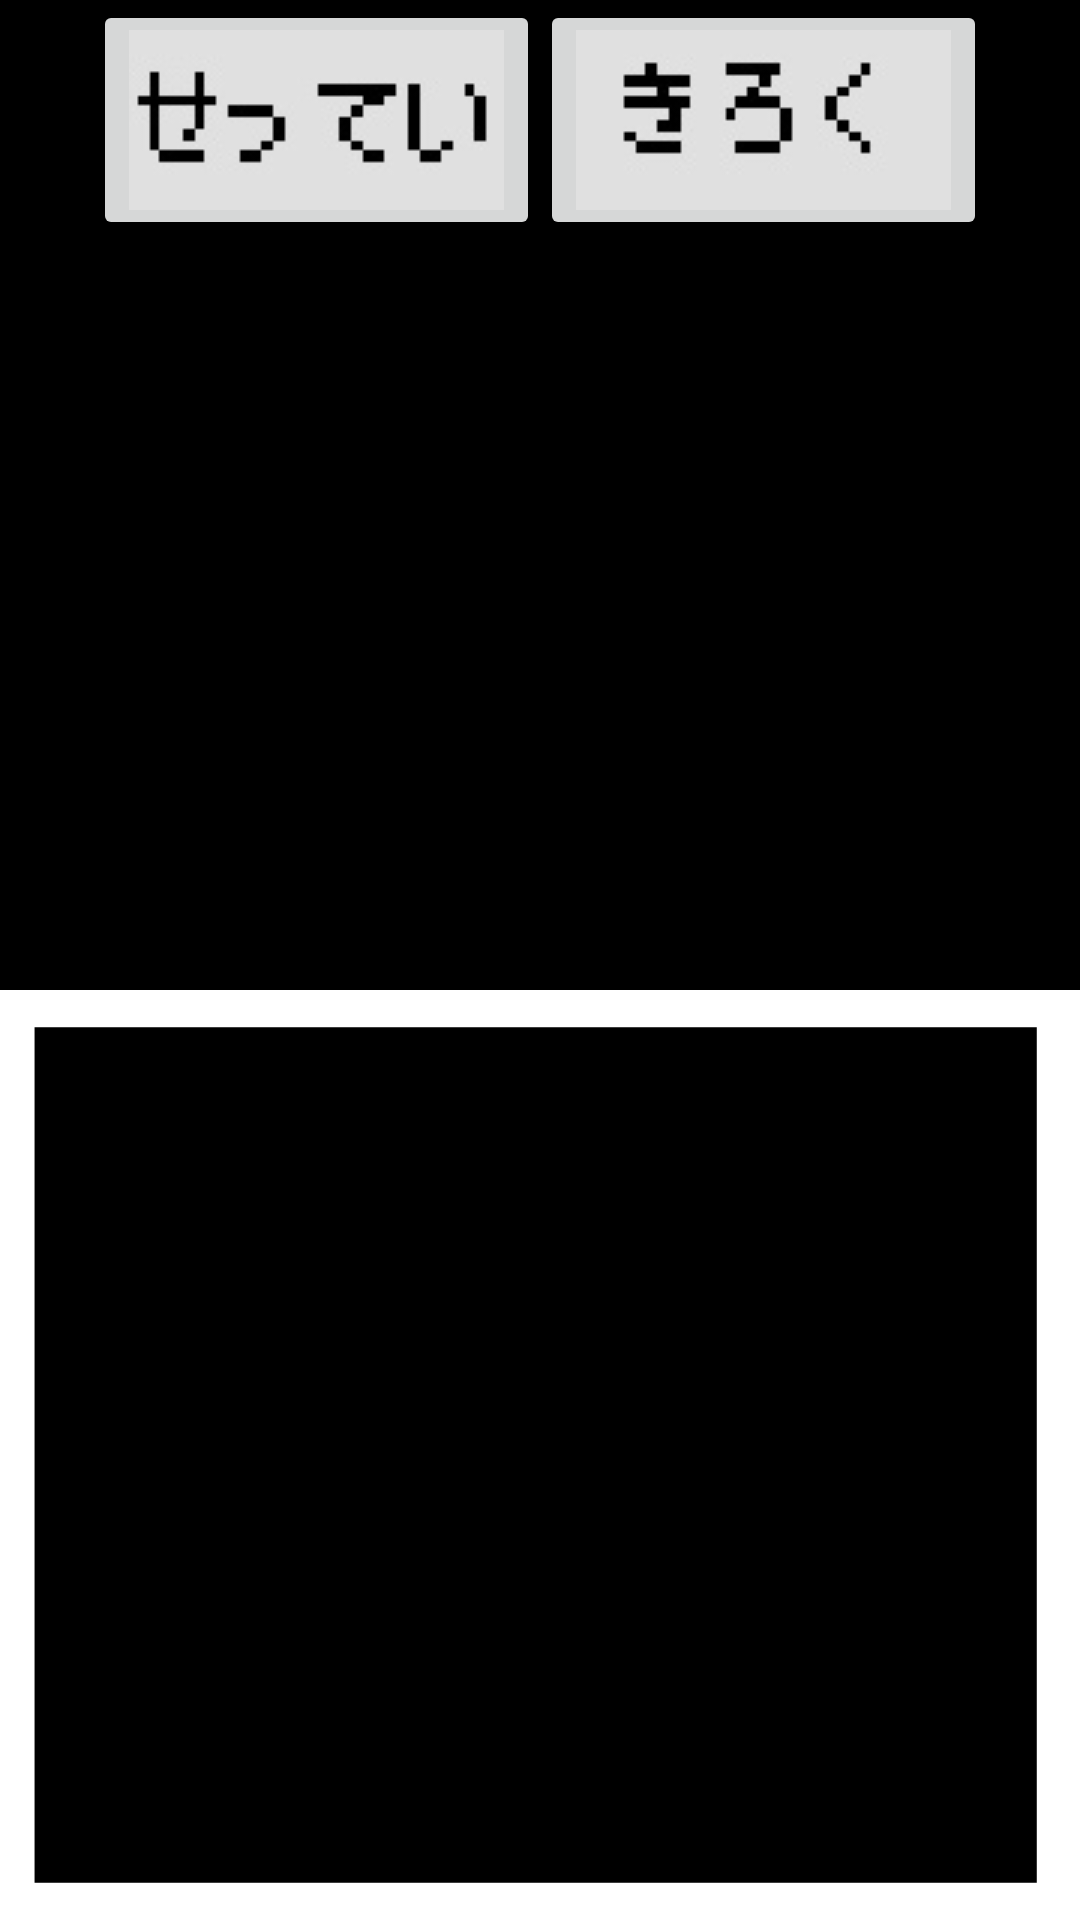

Write the Android layout XML for this screen, with the resource values it uses.
<!-- AndroidManifest.xml: application theme AppTheme -->
<!-- res/layout/autivity_main_scenario.xml -->
<?xml version="1.0" encoding="utf-8"?>
<LinearLayout xmlns:android="http://schemas.android.com/apk/res/android"
    xmlns:app="http://schemas.android.com/apk/res-auto"
    xmlns:tools="http://schemas.android.com/tools"
    android:orientation="vertical"
    android:layout_width="match_parent"
    android:layout_height="match_parent"
    android:background="#000000"
    tools:context="com.example.tenma.walkapp3.AppMain_scenario">

    <LinearLayout
        android:layout_width="wrap_content"
        android:layout_height="wrap_content"
        android:orientation="horizontal"
        android:layout_gravity="center">

        <ImageButton
            android:id="@+id/imageButton4"
            android:layout_width="wrap_content"
            android:layout_height="wrap_content"
            android:layout_weight="1"
            android:layout_gravity="left"
            app:srcCompat="@drawable/title_button3"
            android:onClick="StatusStart"/>

        <ImageButton
            android:id="@+id/imageButton3"
            android:layout_width="wrap_content"
            android:layout_height="wrap_content"
            android:layout_weight="1"
            android:layout_gravity="right"
            app:srcCompat="@drawable/title_button2"
            android:onClick="LogStart"/>
    </LinearLayout>

    <FrameLayout
        android:layout_width="wrap_content"
        android:layout_height="wrap_content">

        <ImageView
            android:id="@+id/imageView"
            android:layout_width="wrap_content"
            android:layout_height="250dp"
            app:srcCompat="@drawable/haikei2" />

        <ImageView
            android:id="@+id/imageView3"
            android:layout_width="150dp"
            android:layout_height="150dp"
            android:layout_gravity="center"
            app:srcCompat="@drawable/maou1" />

    </FrameLayout>

    <FrameLayout
        android:layout_width="match_parent"
        android:layout_height="match_parent">

        <ImageView
            android:id="@+id/main_hukidashi"
            android:layout_width="match_parent"
            android:layout_height="match_parent"
            android:onClick="onClick"
            android:scaleType="fitXY"
            app:srcCompat="@drawable/main_hukidasi" />

        <TextView
            android:id="@+id/textView3"
            android:layout_marginTop="10dp"
            android:layout_width="338dp"
            android:layout_height="158dp"
            android:text="TextView"
            android:gravity="left"
            android:layout_marginLeft="20dp"
            android:layout_marginRight="30dp"/>


    </FrameLayout>

</LinearLayout>
<!-- resources referenced by this layout -->
<resources>
  <!-- drawable main_hukidasi: bmp bitmap (drawable, 801078 bytes) -->
  <!-- drawable title_button2: jpg bitmap (drawable, 2301 bytes) -->
  <!-- drawable title_button3: jpg bitmap (drawable, 2392 bytes) -->
  <style name="AppTheme" parent="Theme.AppCompat.Light.NoActionBar">
          
          <item name="windowNoTitle">true</item>
          <item name="windowActionBar">false</item>
          <item name="android:windowFullscreen">true</item>
          <item name="android:windowContentOverlay">@null</item>
      </style>
</resources>
